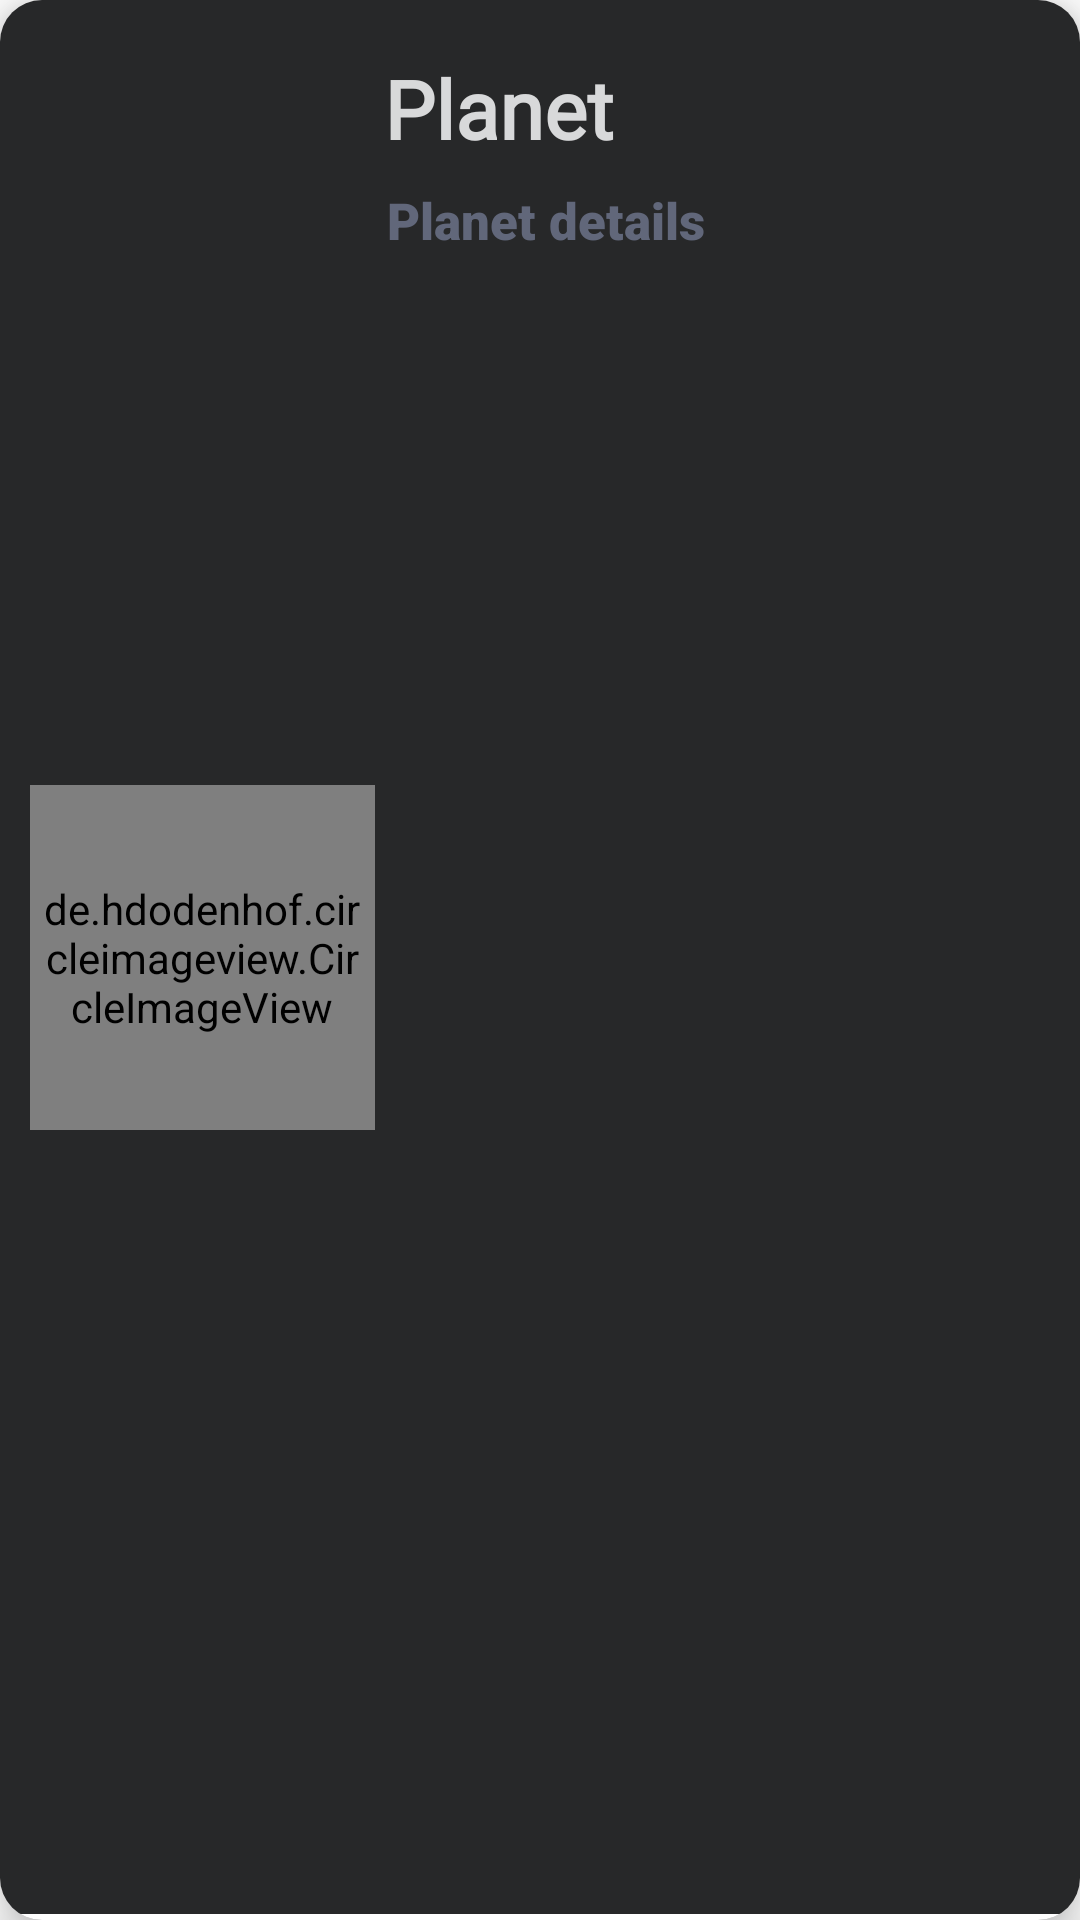

Android layout source for this screen:
<!-- AndroidManifest.xml: application theme Theme.RecycleView -->
<!-- res/layout/list_planet.xml -->
<?xml version="1.0" encoding="utf-8"?>
<androidx.cardview.widget.CardView xmlns:android="http://schemas.android.com/apk/res/android"
    xmlns:app="http://schemas.android.com/apk/res-auto"
    xmlns:tools="http://schemas.android.com/tools"
    android:layout_width="match_parent"
    android:layout_height="wrap_content"
    android:layout_margin="3dp"
    android:background="#3E3D3D"
    android:orientation="vertical"
    app:cardCornerRadius="14dp"
    app:cardElevation="9dp">

    <androidx.constraintlayout.widget.ConstraintLayout
        android:id="@+id/linearCardView"
        android:layout_width="match_parent"
        android:layout_height="match_parent"
        android:layout_marginBottom="2dp"
        android:background="@color/background_app"
        android:onClick="planetData"
        android:padding="10dp">

        <de.hdodenhof.circleimageview.CircleImageView
            android:id="@+id/imageViewId"
            android:layout_width="115dp"
            android:layout_height="115dp"
            android:padding="2dp"
            android:src="@drawable/venus2"
            app:layout_constraintBottom_toBottomOf="parent"
            app:layout_constraintStart_toStartOf="parent"
            app:layout_constraintTop_toTopOf="parent"
            app:layout_constraintVertical_chainStyle="packed" />

        <TextView
            android:id="@+id/planetTitleList"
            android:layout_width="wrap_content"
            android:layout_height="wrap_content"
            android:layout_marginTop="8dp"
            android:fontFamily="@font/allerta"
            android:text="@string/planet"
            android:textColor="@color/title_font"
            android:textSize="27sp"
            android:textStyle="bold"
            app:layout_constraintEnd_toEndOf="parent"
            app:layout_constraintHorizontal_bias="0.02"
            app:layout_constraintStart_toEndOf="@+id/imageViewId"
            app:layout_constraintTop_toTopOf="parent" />

        <TextView
            android:id="@+id/planetDetails"
            android:layout_width="220dp"
            android:layout_height="wrap_content"
            android:layout_marginStart="4dp"
            android:layout_marginTop="8dp"
            android:fontFamily="sans-serif-black"
            android:text="@string/planet_details"
            android:textColor="@color/desc_font"
            android:textSize="17sp"
            app:layout_constraintBottom_toBottomOf="parent"
            app:layout_constraintEnd_toStartOf="@+id/editPlanet"
            app:layout_constraintHorizontal_bias="0.0"
            app:layout_constraintStart_toEndOf="@+id/imageViewId"
            app:layout_constraintTop_toBottomOf="@+id/planetTitleList"
            app:layout_constraintVertical_bias="0.0" />

        <ImageView
            android:id="@+id/editPlanet"
            android:layout_width="43dp"
            android:layout_height="43dp"
            android:layout_marginTop="8dp"
            android:onClick="planetData"
            app:layout_constraintEnd_toEndOf="parent"
            app:layout_constraintHorizontal_bias="0.991"
            app:layout_constraintStart_toStartOf="parent"
            app:layout_constraintTop_toTopOf="parent"
            app:srcCompat="@drawable/edit_image" />

    </androidx.constraintlayout.widget.ConstraintLayout>
</androidx.cardview.widget.CardView>
<!-- resources referenced by this layout -->
<resources>
  <color name="background_app">#272829</color>
  <color name="desc_font">#61677A</color>
  <color name="title_font">#D8D9DA</color>
  <string name="planet">Planet</string>
  <string name="planet_details">Planet details</string>
  <style name="Theme.RecycleView" parent="Theme.MaterialComponents.DayNight.DarkActionBar">
          
          <item name="colorPrimary">@color/background_app</item>
          <item name="colorPrimaryVariant">@color/desc_font</item>
          <item name="colorOnPrimary">@color/white</item>
          
          <item name="colorSecondary">@color/teal_200</item>
          <item name="colorSecondaryVariant">@color/teal_700</item>
          <item name="colorOnSecondary">@color/black</item>
          
          <item name="android:statusBarColor" tools:targetApi="l">?attr/colorPrimaryVariant</item>
          
      </style>
  <color name="white">#FFFFFFFF</color>
  <color name="teal_200">#FF03DAC5</color>
  <color name="teal_700">#FF018786</color>
  <color name="black">#FF000000</color>
</resources>
